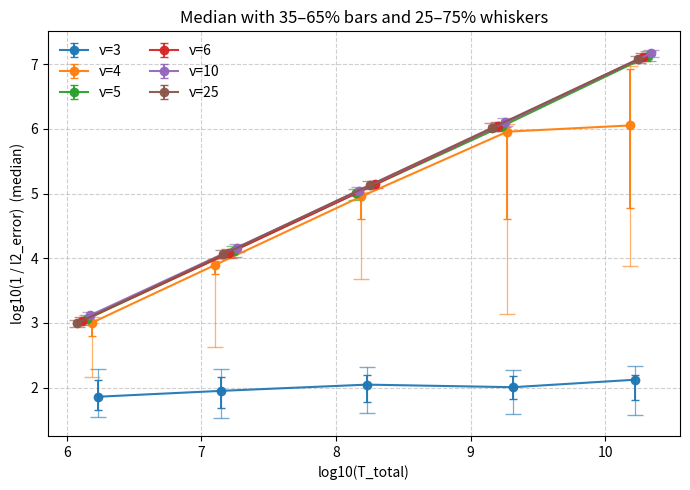

Python code for this plot:
import numpy as np
import matplotlib.pyplot as plt


# t_total, mean, std, varying shot 
data = {
    # varying shots
    3: {
        "T_total": [1.690e+06,1.386e+07,1.696e+08,2.066e+09,1.670e+10],
        "l2_mean": [2.138e-02,1.865e-02,1.686e-02,1.668e-02,1.505e-02],
        "std": [2.542e-02,1.914e-02,1.986e-02,1.851e-02,1.566e-02],
        "median": [1.379e-02,1.119e-02,8.961e-03,9.818e-03,7.521e-03],
        "p25": [5.106e-03,5.074e-03,4.869e-03,5.256e-03,4.542e-03],
        "p35": [7.517e-03,6.797e-03,6.453e-03,6.631e-03,6.410e-03],
        "p65": [2.240e-02,2.058e-02,1.678e-02,1.518e-02,1.567e-02],
        "p75": [2.837e-02,2.893e-02,2.457e-02,2.544e-02,2.622e-02], 
        
    },
    4: {
        "T_total": [1.534e+06,1.259e+07,1.541e+08,1.876e+09,1.516e+10],
        "l2_mean": [8.678e-03,3.194e-03,3.400e-03,4.606e-03,1.943e-03],
        "std": [1.869e-02,7.839e-03,9.130e-03,1.227e-02,5.875e-03],
        "median": [9.896e-04,1.273e-04,1.108e-05,1.105e-06,8.871e-07],
        "p25": [8.213e-04,1.035e-04,9.425e-06,8.380e-07,1.066e-07],
        "p35": [8.983e-04,1.120e-04,1.018e-05,9.344e-07,1.210e-07],
        "p65": [1.569e-03,1.754e-04,2.484e-05,2.492e-05,1.649e-05],
        "p75": [6.866e-03,2.365e-03,2.069e-04,7.289e-04,1.316e-04], 
    },
    # 4.2: {
    #     "T_total": [1.507e+06,1.236e+07,1.513e+08,1.842e+09,2.233e+10],
    #     "median": [1.017e-03,1.207e-04,1.183e-05,1.019e-06,9.261e-08],
    #     "p25": [8.360e-04,1.034e-04,8.910e-06,8.376e-07,7.238e-08],
    #     "p35": [8.797e-04,1.111e-04,9.803e-06,9.115e-07,7.906e-08],
    #     "p65": [1.650e-03,1.669e-04,5.682e-05,6.522e-06,2.152e-06],
    #     "p75": [4.476e-03,1.216e-03,8.634e-04,3.563e-04,9.992e-05],
    # },
    # 4.4:{
    #     "T_total": [1.480e+06,1.822e+07,1.486e+08,1.809e+09,2.194e+10],
    #     "median": [1.040e-03,9.022e-05,1.148e-05,1.014e-06,1.003e-07],
    #     "p25": [8.317e-04,7.072e-05,9.146e-06,8.073e-07,7.286e-08],
    #     "p35": [8.996e-04,7.741e-05,1.020e-05,8.667e-07,7.927e-08],
    #     "p65": [2.135e-03,1.146e-03,3.230e-05,1.057e-05,4.919e-05],
    #     "p75": [4.577e-03,4.020e-03,8.784e-04,1.016e-03,4.034e-04],
        
    # },
    # 4.6:{
    #     "T_total": [ 1.454e+06, 1.790e+07,1.460e+08, 1.778e+09,2.156e+10],
    #     "median": [9.019e-04,7.983e-05,1.012e-05,8.776e-07,8.150e-08],
    #     "p25": [7.657e-04,6.820e-05,8.811e-06,7.449e-07,7.101e-08],
    #     "p35": [8.126e-04,7.257e-05,9.449e-06,7.993e-07,7.548e-08],
    #     "p65": [1.027e-03,8.899e-05,1.136e-05,9.810e-07,9.492e-08],
    #     "p75": [1.216e-03,9.652e-05,1.382e-05,1.207e-06,1.603e-06],
    # },
    # 4.8: {
    #     "T_total": [1.429e+06, 1.759e+07, 1.435e+08,1.747e+09,2.119e+10],
    #     "median": [8.855e-04,7.701e-05,1.053e-05,8.887e-07,7.792e-08],
    #     "p25": [7.607e-04,6.541e-05,8.924e-06,7.804e-07,6.633e-08],
    #     "p35": [8.051e-04,7.070e-05,9.633e-06,8.125e-07,7.173e-08],
    #     "p65": [1.025e-03,8.475e-05,1.163e-05,1.026e-06,9.006e-08],
    #     "p75": [1.138e-03,9.402e-05,1.406e-05,1.412e-06,1.962e-07],
        
    # },
    5: {
        "T_total": [1.405e+06,1.730e+07,1.411e+08,1.718e+09,2.083e+10],
        "l2_mean": [1.830e-03,1.111e-03,4.686e-04,4.456e-04,3.491e-04],
        "std": [4.164e-03,6.013e-03,2.041e-03,3.841e-03,3.073e-03],
        "median": [8.718e-04,7.644e-05,9.896e-06,9.097e-07,7.531e-08],
        "p25": [7.594e-04,6.562e-05,8.535e-06,7.815e-07,6.371e-08],
        "p35": [8.022e-04,6.969e-05,9.117e-06,8.451e-07,6.929e-08],
        "p65": [9.329e-04,8.724e-05,1.105e-05,9.884e-07,8.253e-08],
        "p75": [9.986e-04,9.618e-05,1.252e-05,1.074e-06,8.828e-08],
        
    },
    6: {
        "T_total": [1.296e+06,1.596e+07,1.952e+08,1.585e+09,1.921e+10],
        "l2_mean": [1.490e-03,5.329e-04,9.611e-05,1.886e-04,9.749e-05],
        "std": [4.017e-03,2.253e-03,4.077e-04,1.167e-03,7.788e-04],
        "median": [9.237e-04,8.329e-05,7.233e-06,9.112e-07,7.789e-08],
        "p25": [8.150e-04,7.170e-05,6.382e-06,7.961e-07,6.785e-08],
        "p35": [8.582e-04,7.684e-05,6.746e-06,8.413e-07,7.164e-08],
        "p65": [9.889e-04,9.229e-05,7.788e-06,1.006e-06,8.418e-08],
        "p75": [1.063e-03,9.891e-05,8.211e-06,1.074e-06,9.077e-08],
        
    },
    10: {
        "T_total": [1.484e+06,1.826e+07,1.490e+08,1.814e+09,2.199e+10],
        "l2_mean": [2.026e-03, 1.288e-03,4.069e-04,1.240e-03,9.841e-05],
        "std": [7.585e-03,7.098e-03,2.776e-03,8.232e-03,1.182e-03],
        "median": [7.626e-04,6.832e-05,8.992e-06,7.914e-07,6.764e-08],
        "p25": [6.786e-04,5.948e-05,7.918e-06,6.713e-07,5.994e-08],
        "p35": [7.143e-04,6.318e-05,8.274e-06,7.200e-07,6.254e-08],
        "p65": [8.484e-04,7.514e-05,9.633e-06,8.592e-07,7.310e-08],
        "p75": [9.043e-04,7.951e-05,1.013e-05,9.087e-07,7.812e-08],
    },
    25: {
        "T_total": [1.179e+06,1.451e+07,1.775e+08,1.441e+09,1.747e+10],
        "l2_mean": [3.762e-03,7.491e-04,4.385e-04,2.020e-04,4.266e-04],
        "std": [1.369e-02,4.559e-03,2.345e-03,2.802e-03,5.442e-03],
        "median": [1.014e-03,8.694e-05,7.433e-06,9.672e-07,8.431e-08],
        "p25": [8.930e-04,7.512e-05,6.309e-06,8.249e-07,7.515e-08],
        "p35": [9.353e-04,8.177e-05,6.839e-06,8.863e-07,7.901e-08],
        "p65": [1.086e-03,9.340e-05,8.159e-06,1.026e-06,8.938e-08],
        "p75": [1.161e-03,9.883e-05,8.475e-06,1.096e-06,9.443e-08],
    },
    
}

def y_and_errors(med, p35, p65, p25=None, p75=None):
    """Return y plus two asymmetric errorbars:
       - yerr_box:  from p35–p65 (your current bar)
       - yerr_whisk: from p25–p75 (whiskers), if provided
    """
    med = np.asarray(med, float)
    p35 = np.asarray(p35, float)
    p65 = np.asarray(p65, float)

    lo_box = np.minimum(p35, p65)
    hi_box = np.maximum(p35, p65)

    y = np.log10(1.0 / med)
    y_upper_box = np.log10(1.0 / lo_box) - y
    y_lower_box = y - np.log10(1.0 / hi_box)
    yerr_box = np.vstack([y_lower_box, y_upper_box])

    yerr_whisk = None
    if p25 is not None and p75 is not None:
        p25 = np.asarray(p25, float)
        p75 = np.asarray(p75, float)
        lo_w = np.minimum(p25, p75)
        hi_w = np.maximum(p25, p75)
        y_upper_w = np.log10(1.0 / lo_w) - y
        y_lower_w = y - np.log10(1.0 / hi_w)
        yerr_whisk = np.vstack([y_lower_w, y_upper_w])

    return y, yerr_box, yerr_whisk

plt.figure(figsize=(7, 5))
slopes = {}

for nu, d in data.items():
    T_total = np.asarray(d["T_total"], float)
    med     = np.asarray(d["median"], float)
    p35     = np.asarray(d["p35"], float)
    p65     = np.asarray(d["p65"], float)
    p25     = np.asarray(d["p25"], float)
    p75     = np.asarray(d["p75"], float)

    log_T = np.log10(T_total)
    y, yerr_box, yerr_whisk = y_and_errors(med, p35, p65, p25, p75)

    # Fit on median
    slope, intercept = np.polyfit(log_T, y, 1)
    slopes[nu] = (slope, intercept)

    # Main (box) error bar: 35–65%
    line = plt.errorbar(
        log_T, y, yerr=yerr_box,
        fmt='o-', capsize=3, elinewidth=1.4, alpha=0.95, label=f'ν={nu}'
    )
    color = line[0].get_color()

    # Whiskers: 25–75% (no markers/line, just whiskers)
    plt.errorbar(
        log_T, y, yerr=yerr_whisk,
        fmt='none', ecolor=color, elinewidth=0.9, alpha=0.6, capsize=6
    )

plt.xlabel('log10(T_total)')
plt.ylabel('log10(1 / l2_error)  (median)')
plt.title('Median with 35–65% bars and 25–75% whiskers')
plt.grid(True, linestyle='--', alpha=0.6)
plt.legend(ncol=2, frameon=False)
plt.tight_layout()
plt.show()